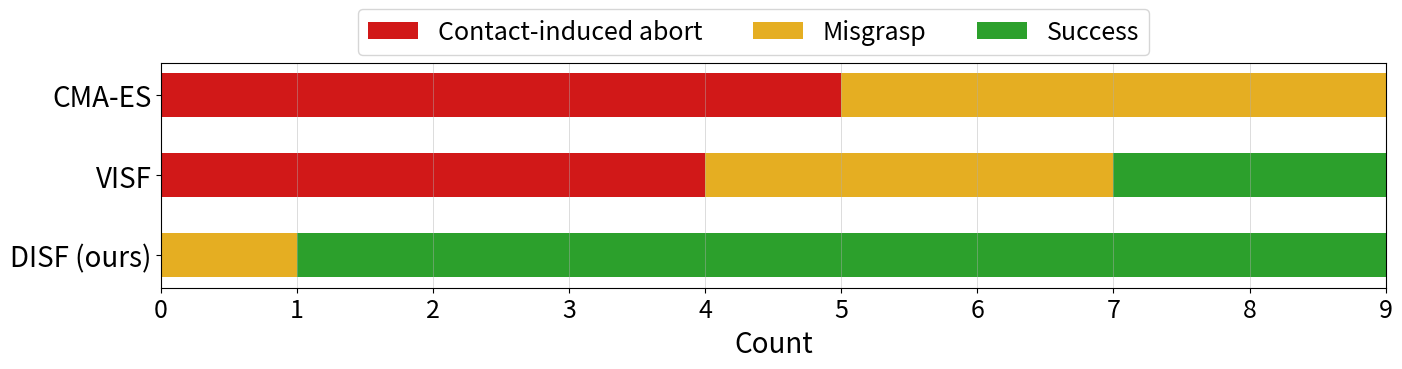

Write the Python code that produced this figure.
"""
Observed-shape only: failure-mode breakdown (horizontal stacked bars)
- y-axis: methods
- x-axis: counts
- stacks: failure modes (+ optional Success)

Matplotlib only, no seaborn.
"""

from __future__ import annotations

from dataclasses import dataclass
from typing import Dict, List, Optional, Tuple
import numpy as np
import matplotlib.pyplot as plt


# -----------------------------
# 1) Configuration
# -----------------------------
OBSERVED_SETTING_NAME = "Observed-shape"   # label shown in title

# METHODS: List[str] = ["CMA-ES", "VISF", "DISF (ours)"]
METHODS: List[str] = [ "DISF (ours)", "VISF", "CMA-ES"]

# Stacked components (failure modes)
MODES: List[str] = [
    "Contact-induced abort",
    # "Reachability rejection",
    "Misgrasp",   # or "Misgrasp" if you prefer
]

INCLUDE_SUCCESS: bool = True
SUCCESS_LABEL: str = "Success"

# Manual colors (optional but recommended)
MODE_COLORS: Dict[str, str] = {
    "Contact-induced abort": "#d11818",
    # "Reachability rejection": "#f1bd10",
    "Misgrasp": "#e5ae22",
    "Success": "#2ca02c",
}


# -------------------------------------
# 2) Fill aggregated counts (Observed)
# -------------------------------------
# COUNTS[method][mode] = count
# If INCLUDE_SUCCESS is True, include COUNTS[method]["Success"] too.
#
# Replace placeholder values with your real log aggregation.
COUNTS: Dict[str, Dict[str, int]] = {
    "CMA-ES": {
        "Contact-induced abort": 5,
        # "Reachability rejection": 0,
        "Misgrasp": 4,
        "Success": 0,
    },
    "VISF": {
        "Contact-induced abort": 4,
        # "Reachability rejection": 2,
        "Misgrasp": 3,
        "Success": 2,
    },
    "DISF (ours)": {
        "Contact-induced abort": 0,
        # "Reachability rejection": 1,
        "Misgrasp": 1,
        "Success": 8,
    },
}


# -----------------------------
# 3) Plotting implementation
# -----------------------------
@dataclass
class PlotStyle:
    figsize: Tuple[float, float] = (15.8, 3.)
    ylabel: str = ""
    xlabel: str = "Count"
    title: str = "Failure-mode breakdown (Observed-shape, real execution)"
    legend_ncol: int = 3
    dpi: int = 300
    bar_height: float = 0.55


def _validate_counts(
    counts: Dict[str, Dict[str, int]],
    methods: List[str],
    modes: List[str],
    include_success: bool,
    success_label: str,
) -> List[str]:
    required = list(modes) + ([success_label] if include_success else [])
    missing = []
    for m in methods:
        if m not in counts:
            missing.append(f"Missing method: {m}")
            continue
        for k in required:
            if k not in counts[m]:
                missing.append(f"Missing key '{k}' for method: {m}")
    return missing


def plot_observed_failure_modes_barh(
    counts: Dict[str, Dict[str, int]],
    methods: List[str],
    modes: List[str],
    include_success: bool = True,
    success_label: str = "Success",
    mode_colors: Optional[Dict[str, str]] = None,
    style: PlotStyle = PlotStyle(),
    save_path: str | None = "failure_mode_breakdown_observed.pdf",
) -> None:
    missing = _validate_counts(counts, methods, modes, include_success, success_label)
    if missing:
        raise ValueError("Invalid COUNTS:\n- " + "\n- ".join(missing))

    stack_labels = list(modes) + ([success_label] if include_success else [])

    # Color mapping (manual required keys; fallback to Matplotlib default cycle)
    if mode_colors is not None:
        missing_c = [k for k in stack_labels if k not in mode_colors]
        if missing_c:
            raise ValueError(
                "mode_colors is missing keys for: " + ", ".join(missing_c) +
                "\nExpected keys: " + ", ".join(stack_labels)
            )
        color_of = lambda label: mode_colors[label]
    else:
        default_cycle = plt.rcParams["axes.prop_cycle"].by_key().get("color", [])
        if len(default_cycle) < len(stack_labels):
            default_cycle = (default_cycle * (len(stack_labels) // max(len(default_cycle), 1) + 1))[: len(stack_labels)]
        auto_map = {label: default_cycle[i] for i, label in enumerate(stack_labels)}
        color_of = lambda label: auto_map[label]

    # Prepare data in method order
    y = np.arange(len(methods))
    fig, ax = plt.subplots(figsize=style.figsize)

    left = np.zeros(len(methods), dtype=float)
    for label in stack_labels:
        vals = np.array([counts[m][label] for m in methods], dtype=float)
        ax.barh(
            y,
            vals,
            left=left,
            height=style.bar_height,
            color=color_of(label),
            label=label,
        )
        left += vals

    ax.set_yticks(y)
    ax.set_yticklabels(methods, fontsize=20)
    ax.set_xlabel(style.xlabel, fontsize=20)
    ax.set_xticklabels(ax.get_xticklabels(), fontsize=18)
    if style.ylabel:
        ax.set_ylabel(style.ylabel, fontsize=20)
    # ax.set_title(style.title, y=1.02)

    # Make grid paper-friendly
    ax.grid(axis="x", linestyle="-", linewidth=0.5, alpha=0.6)

    # # Optional: show totals at bar ends
    # totals = left
    # for i, total in enumerate(totals):
    #     ax.text(total + 0.05, i, f"{int(total)}", va="center", ha="left", fontsize=9)



    handles, labels = ax.get_legend_handles_labels()
    fig.legend(
        handles,
        labels,
        loc="upper center",
        bbox_to_anchor=(0.5, 1.08),   # center-top above axes
        ncol=3,                       # 2列くらいが見やすい（必要なら4でもOK）
        frameon=True,
        fontsize=18,
    )
    # fig.tight_layout(rect=(0.0, 0.0, 0.82, 1.0))  # leave space on the right for legend
    # fig.tight_layout(rect=(0.0, 0.0, 1.0, 0.88))
    fig.subplots_adjust(top=0.86)

    if save_path is not None:
        fig.savefig(save_path, dpi=style.dpi, bbox_inches="tight")
        print(f"[Saved] {save_path}")

    plt.show()


if __name__ == "__main__":
    plot_observed_failure_modes_barh(
        counts=COUNTS,
        methods=METHODS,
        modes=MODES,
        include_success=INCLUDE_SUCCESS,
        success_label=SUCCESS_LABEL,
        mode_colors=MODE_COLORS,
        save_path="./failure_mode_breakdown_observed.pdf",
    )
